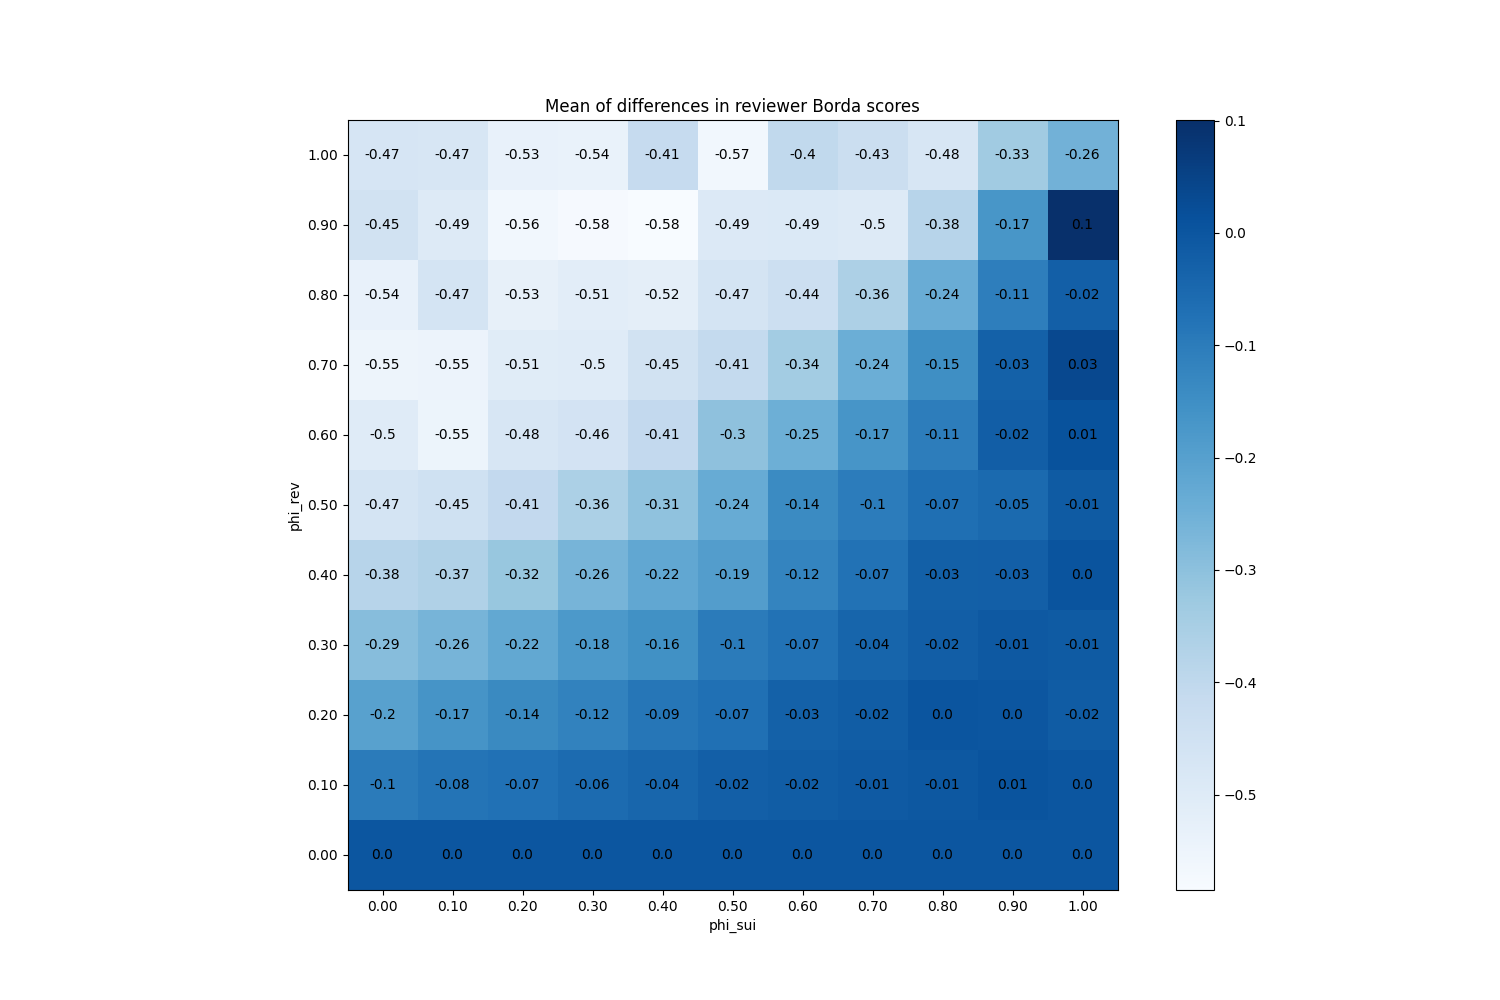

The table this chart was drawn from, first rows:
phi_sui, phi_rev
(0.0, 0.0), 0.0
(0.0, 0.1), -0.09932
(0.0, 0.2), -0.204
(0.0, 0.3), -0.2877
(0.0, 0.4), -0.3834
(0.0, 0.5), -0.4661
(0.0, 0.6), -0.503
(0.0, 0.7), -0.5504
(0.0, 0.8), -0.5359
(0.0, 0.9), -0.4543
(0.0, 1.0), -0.4707
(0.1, 0.0), 0.0
(0.1, 0.1), -0.07956
(0.1, 0.2), -0.1671
(0.1, 0.3), -0.263
(0.1, 0.4), -0.3676
(0.1, 0.5), -0.4458
(0.1, 0.6), -0.5482
(0.1, 0.7), -0.5465
(0.1, 0.8), -0.4652
(0.1, 0.9), -0.4948
(0.1, 1.0), -0.4745
(0.2, 0.0), 0.0
(0.2, 0.1), -0.07092
(0.2, 0.2), -0.1354
(0.2, 0.3), -0.2248
(0.2, 0.4), -0.3196
(0.2, 0.5), -0.4061
(0.2, 0.6), -0.477
(0.2, 0.7), -0.5072
(0.2, 0.8), -0.5314
(0.2, 0.9), -0.5639
(0.2, 1.0), -0.5336
(0.3, 0.0), 0.0
(0.3, 0.1), -0.05536
(0.3, 0.2), -0.1172
(0.3, 0.3), -0.1782
(0.3, 0.4), -0.2636
(0.3, 0.5), -0.3596
(0.3, 0.6), -0.4616
(0.3, 0.7), -0.5024
(0.3, 0.8), -0.5136
(0.3, 0.9), -0.5785
(0.3, 1.0), -0.5388
(0.4, 0.0), 0.0
(0.4, 0.1), -0.04188
(0.4, 0.2), -0.08504
(0.4, 0.3), -0.1559
(0.4, 0.4), -0.2209
(0.4, 0.5), -0.3056
(0.4, 0.6), -0.4072
(0.4, 0.7), -0.453
(0.4, 0.8), -0.5183
(0.4, 0.9), -0.585
(0.4, 1.0), -0.4136
(0.5, 0.0), 0.0
(0.5, 0.1), -0.02356
(0.5, 0.2), -0.06836
(0.5, 0.3), -0.09992
(0.5, 0.4), -0.1925
... 61 more rows
